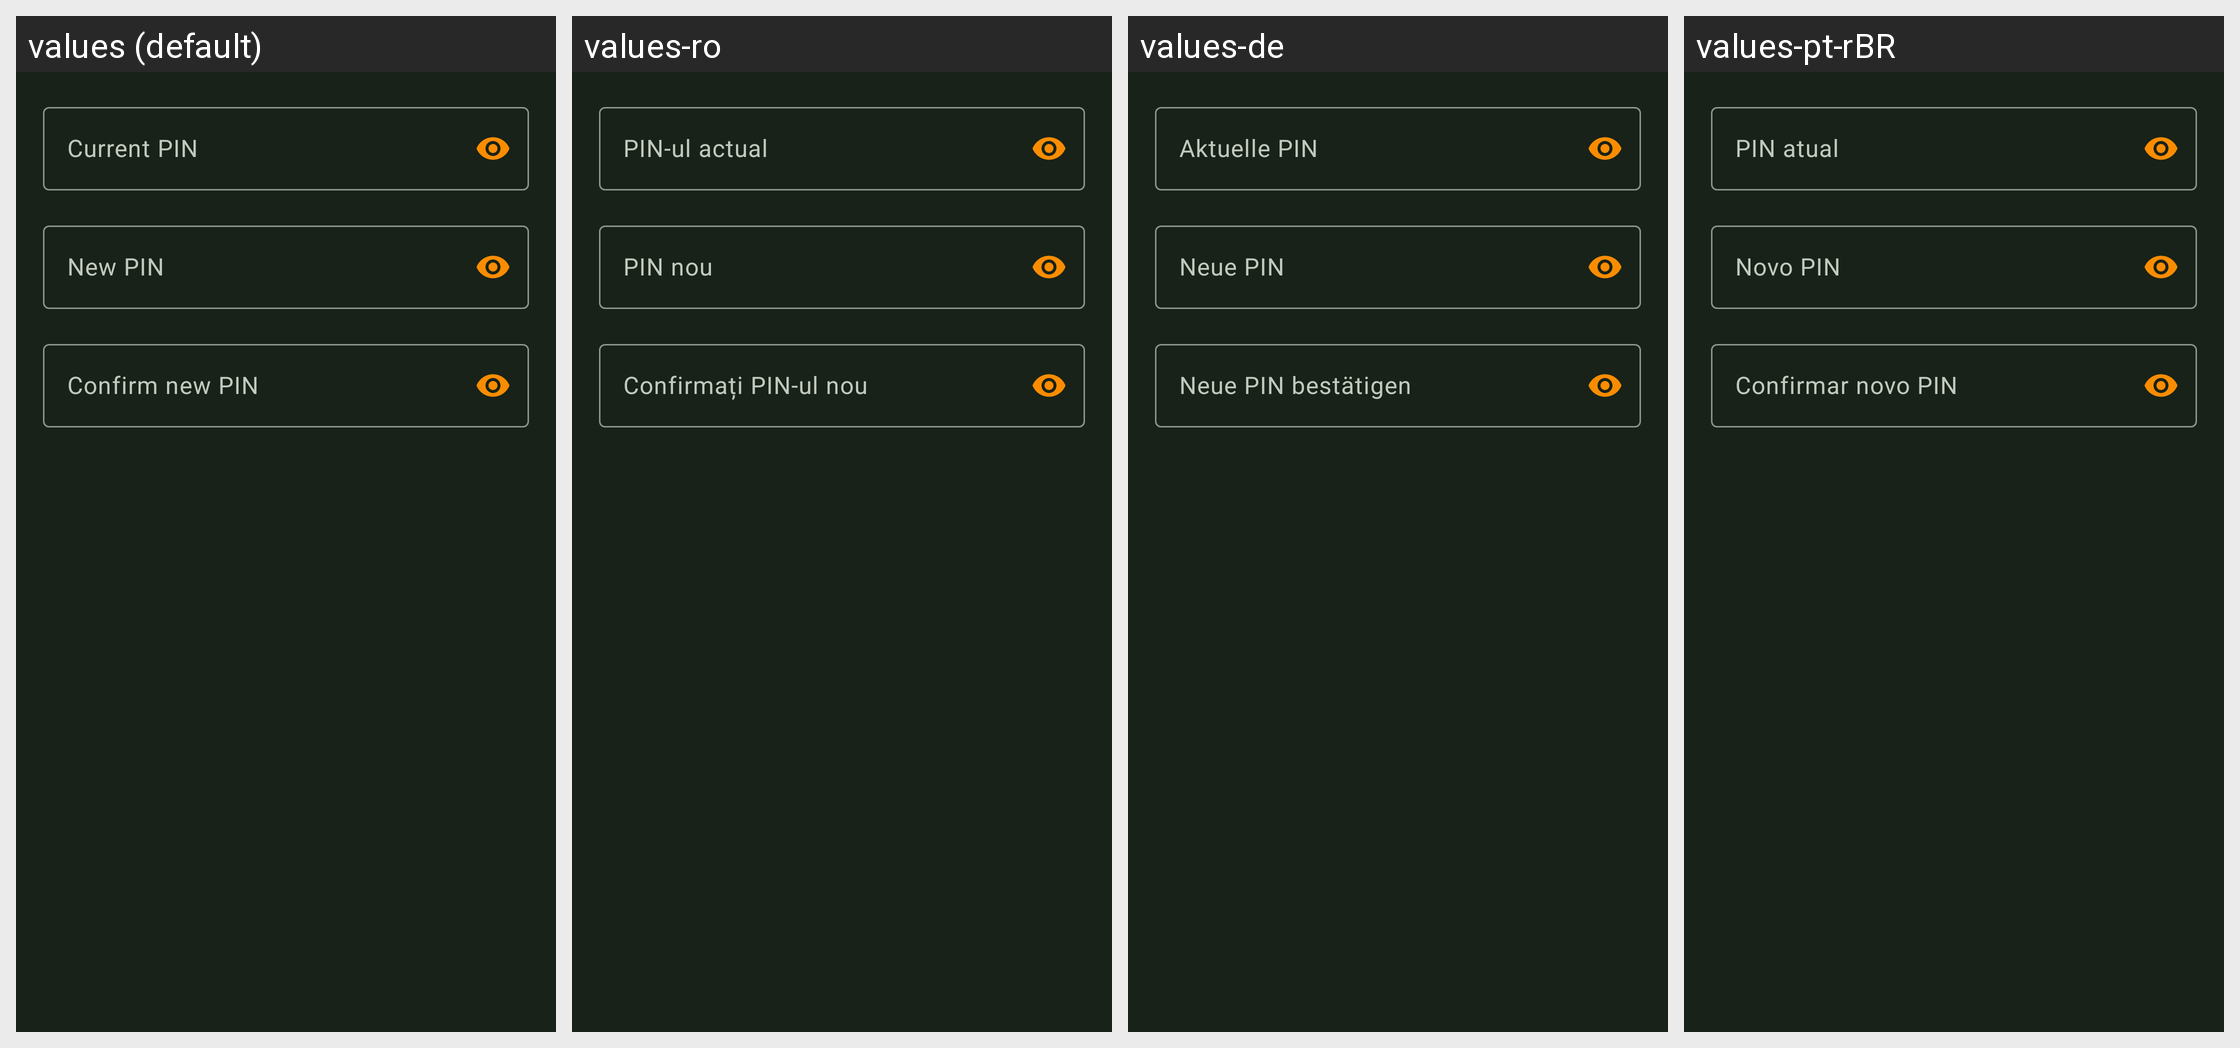

Translations of the strings shown on this Android screen, per locale in the grid:
Android screen res/layout/dialog_pin_change.xml rendered under 4 locales, left to right: values (default), values-ro, values-de, values-pt-rBR. Device: Nexus 5 (rendered at 1080×1920; each locale shown at half size, 540×960, under a caption strip naming it); theme KeePassPNStyle.Night.
Other locales in the repository, not shown: values-ar, values-az, values-be, values-bg, values-bn, values-bn-rBD, values-ca, values-cs, values-da, values-el, values-en-rGB, values-eo, values-es, values-et, values-eu, values-fa, values-fi, values-fil, values-fr, values-gl, values-hi, values-hr, values-hu, values-in, values-it, values-iw, values-ja, values-jv, values-kk, values-ko, values-lt, values-lv, values-mk, values-ml, values-mr, values-my, values-nb, values-nl, values-nn, values-or, values-pa, values-pl, values-pt, values-pt-rPT, values-ru, values-sk, values-sl, values-sq, values-sr, values-sv, values-ta, values-te, values-th, values-tok, values-tr, values-tt, values-uk, values-ur, values-uz, values-vi, values-zh-rCN, values-zh-rTW.
Strings drawn on this screen, with the default value and each locale's value (text and hints the layout hard-codes, and strings that could not be matched under every locale, appear in the picture but are not listed):

pin_change_old_hint
  values: Current PIN
  values-ro: PIN-ul actual
  values-de: Aktuelle PIN
  values-pt-rBR: PIN atual

pin_change_new_hint
  values: New PIN
  values-ro: PIN nou
  values-de: Neue PIN
  values-pt-rBR: Novo PIN

pin_change_confirm_hint
  values: Confirm new PIN
  values-ro: Confirmați PIN-ul nou
  values-de: Neue PIN bestätigen
  values-pt-rBR: Confirmar novo PIN
